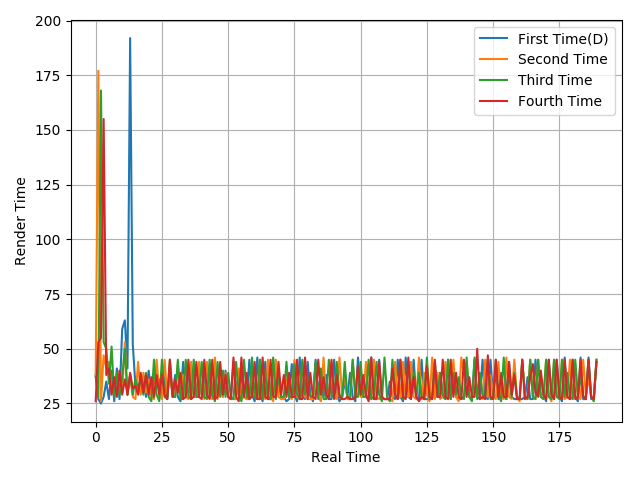

The file beside this chart, header and first rows:
38, 27, 25, 28, 35, 27, 40, 26, 41, 27, 59, 63, 41, 192, 52, 33, 33, 30, 36, 28, 40, 29, 37, 32
38, 177, 26, 47, 41, 44, 31, 34, 30, 38, 30, 53, 29, 38, 28, 27, 44, 29, 39, 30, 36, 28, 27, 45
37, 28, 168, 53, 50, 34, 51, 28, 39, 29, 37, 50, 29, 38, 29, 36, 32, 36, 29, 39, 28, 26, 45, 29
26, 53, 55, 155, 38, 41, 29, 37, 28, 40, 29, 36, 29, 39, 32, 33, 29, 39, 30, 38, 29, 37, 28, 38
